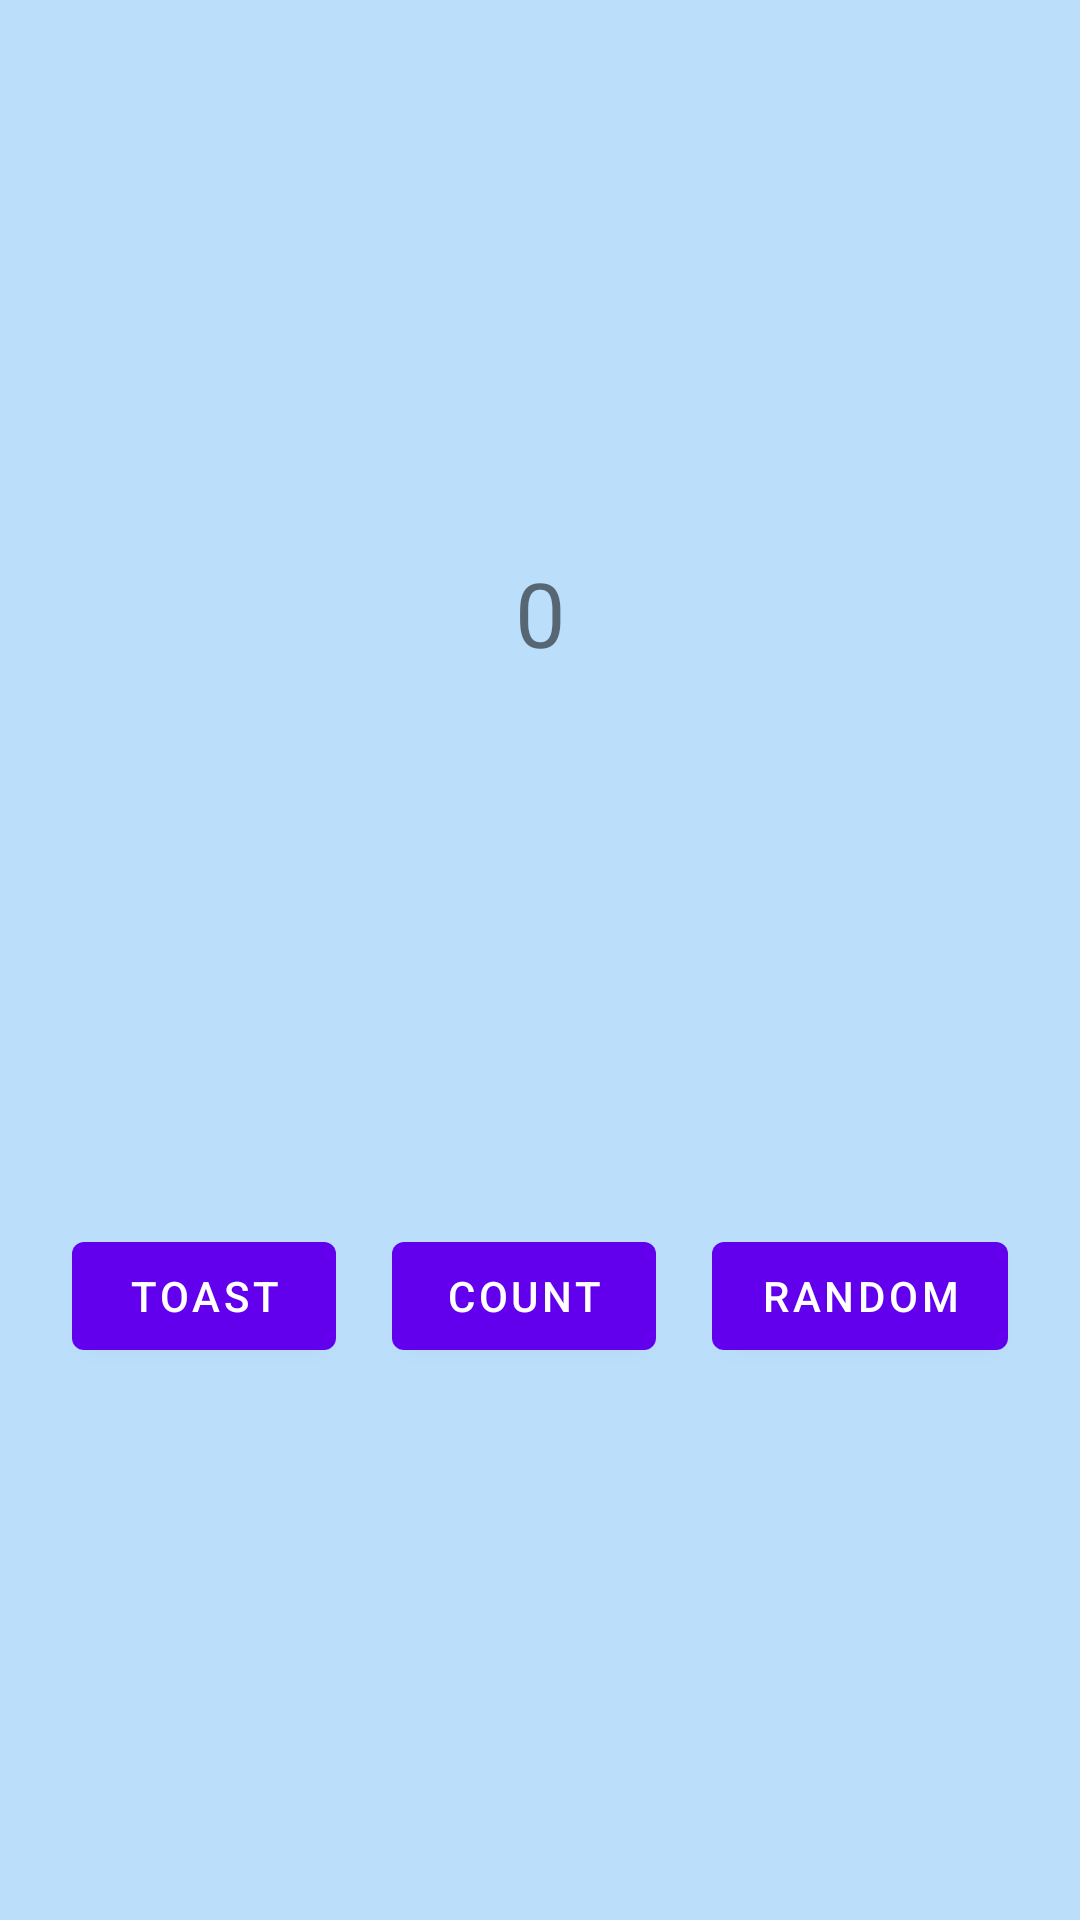

Produce the Android XML layout that renders to this screen, including the resource entries it uses.
<!-- AndroidManifest.xml: application theme Theme.Ha_remote -->
<!-- res/layout/fragment_first.xml -->
<?xml version="1.0" encoding="utf-8"?>
<androidx.constraintlayout.widget.ConstraintLayout xmlns:android="http://schemas.android.com/apk/res/android"
    xmlns:app="http://schemas.android.com/apk/res-auto"
    xmlns:tools="http://schemas.android.com/tools"
    android:layout_width="match_parent"
    android:layout_height="match_parent"
    android:background="@color/buttonBackground"
    android:textSize="72sp"
    tools:context="com.ha_remote.client.FirstFragment">

    <TextView
        android:id="@+id/textview_first"
        android:layout_width="wrap_content"
        android:layout_height="wrap_content"
        android:fontFamily="sans-serif"
        android:text="@string/textview_first_fragment"
        android:textAlignment="center"
        android:textSize="30sp"
        app:layout_constraintBottom_toTopOf="@id/random_button"
        app:layout_constraintEnd_toEndOf="parent"
        app:layout_constraintStart_toStartOf="parent"
        app:layout_constraintTop_toTopOf="parent"
        app:layout_constraintVertical_bias="0.3"
        tools:text="0" />

    <Button
        android:id="@+id/random_button"
        android:layout_width="wrap_content"
        android:layout_height="wrap_content"
        android:layout_marginEnd="24dp"
        android:text="@string/random_button_text"
        app:layout_constraintBottom_toBottomOf="parent"
        app:layout_constraintEnd_toEndOf="parent"
        app:layout_constraintTop_toBottomOf="@id/textview_first" />

    <Button
        android:id="@+id/toast_button"
        android:layout_width="wrap_content"
        android:layout_height="wrap_content"
        android:layout_marginStart="24dp"
        android:text="@string/toast_button_text"
        app:layout_constraintBottom_toBottomOf="parent"
        app:layout_constraintStart_toStartOf="parent"
        app:layout_constraintTop_toBottomOf="@+id/textview_first" />

    <Button
        android:id="@+id/count_button"
        android:layout_width="wrap_content"
        android:layout_height="wrap_content"
        android:text="@string/count_button_text"
        app:layout_constraintBottom_toBottomOf="parent"
        app:layout_constraintEnd_toStartOf="@+id/random_button"
        app:layout_constraintStart_toEndOf="@+id/toast_button"
        app:layout_constraintTop_toBottomOf="@+id/textview_first" />
</androidx.constraintlayout.widget.ConstraintLayout>
<!-- resources referenced by this layout -->
<resources>
  <color name="buttonBackground">#BBDEFB</color>
  <string name="count_button_text">Count</string>
  <string name="random_button_text">Random</string>
  <string name="textview_first_fragment">0</string>
  <string name="toast_button_text">Toast</string>
  <style name="Theme.Ha_remote" parent="Theme.MaterialComponents.DayNight.DarkActionBar">
          
          <item name="colorPrimary">@color/purple_500</item>
          <item name="colorPrimaryVariant">@color/purple_700</item>
          <item name="colorOnPrimary">@color/white</item>
          
          <item name="colorSecondary">@color/teal_200</item>
          <item name="colorSecondaryVariant">@color/teal_700</item>
          <item name="colorOnSecondary">@color/black</item>
          
          <item name="android:statusBarColor">?attr/colorPrimaryVariant</item>
          
      </style>
  <color name="purple_500">#FF6200EE</color>
  <color name="purple_700">#FF3700B3</color>
  <color name="white">#FFFFFFFF</color>
  <color name="teal_200">#FF03DAC5</color>
  <color name="teal_700">#FF018786</color>
  <color name="black">#FF000000</color>
</resources>
